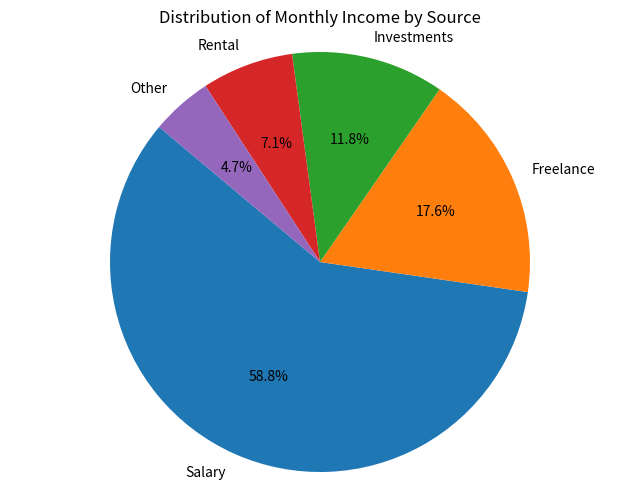

Write Python code to recreate this figure.
import matplotlib.pyplot as plt

income_sources = ['Salary', 'Freelance', 'Investments', 'Rental', 'Other']
monthly_income = [5000, 1500, 1000, 600, 400]

plt.figure(figsize=(8, 6))
plt.pie(monthly_income, labels=income_sources, autopct='%1.1f%%', startangle=140)
plt.title('Distribution of Monthly Income by Source')
plt.axis('equal')
plt.show()
